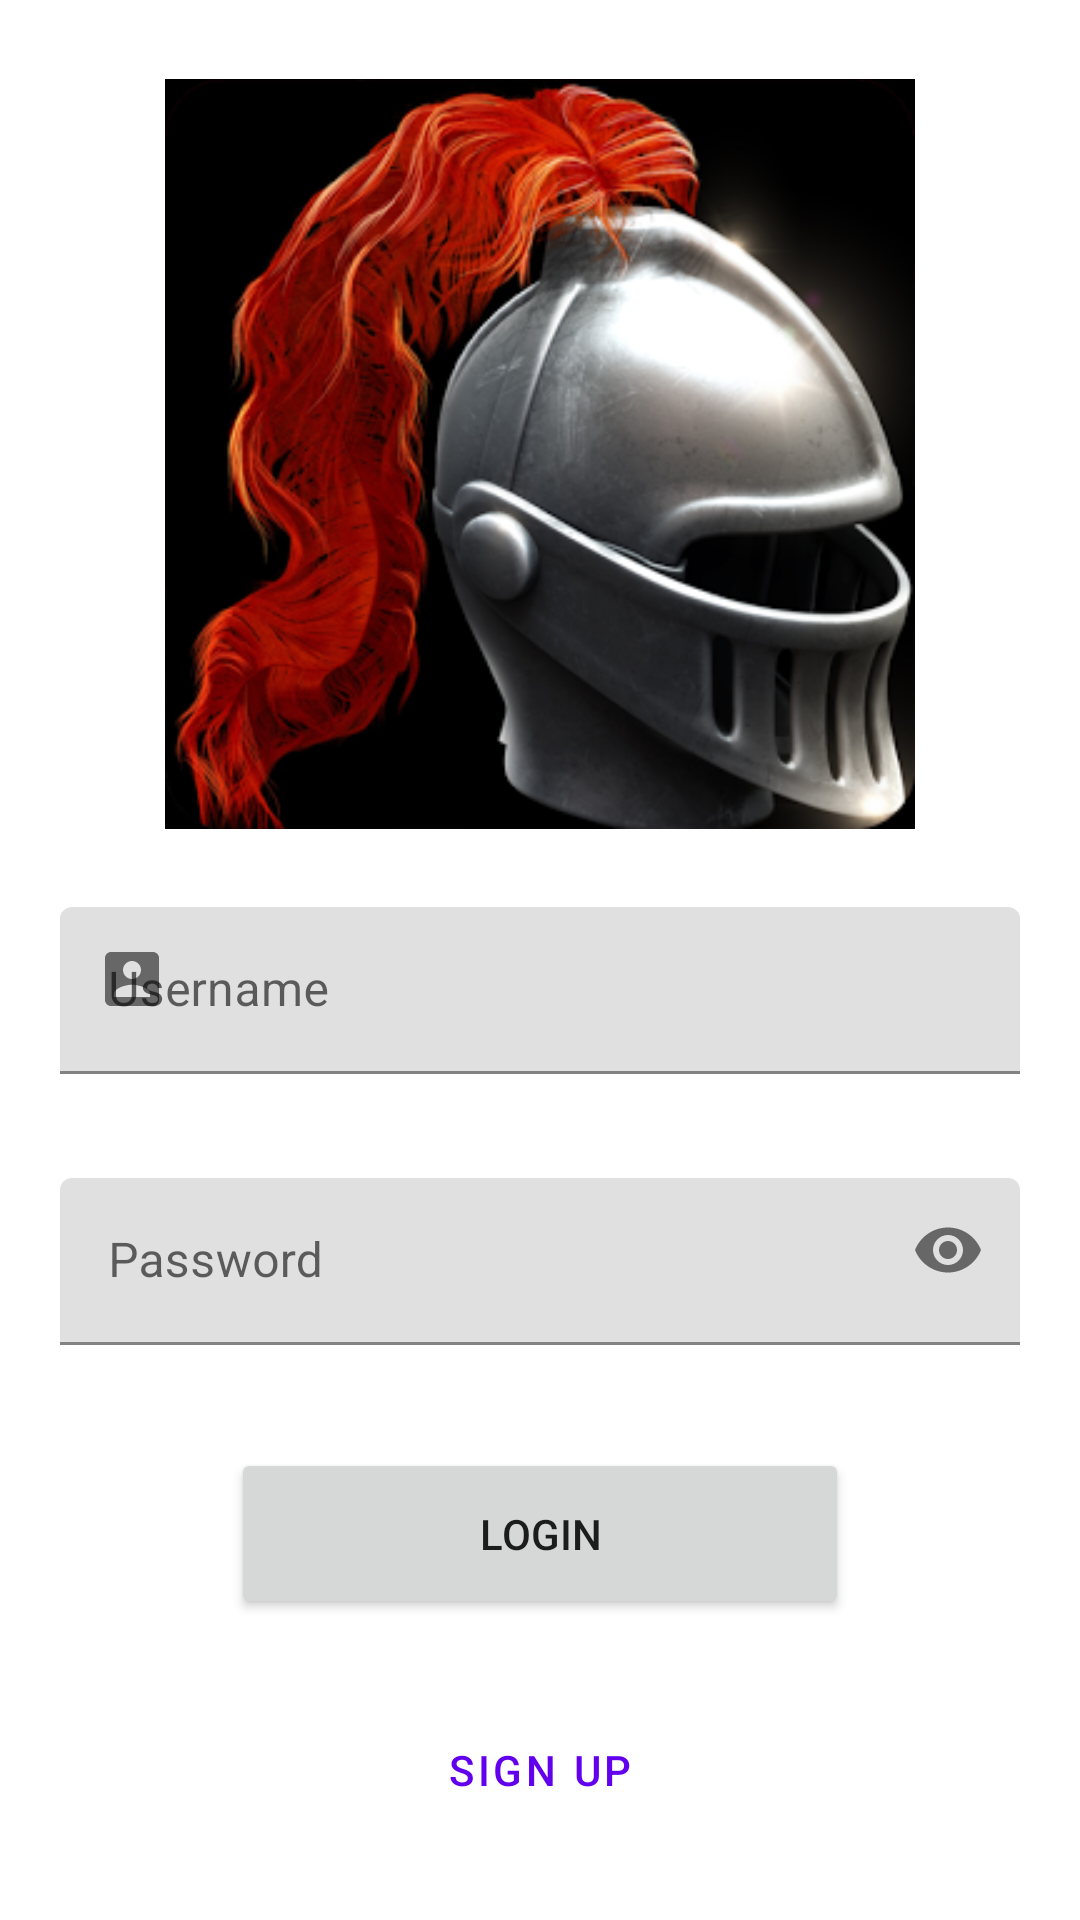

The Android layout XML behind this screen, and the referenced resources:
<!-- AndroidManifest.xml: application theme Theme.MyApp -->
<!-- res/layout/activity_main.xml -->
<?xml version="1.0" encoding="utf-8"?>

<androidx.constraintlayout.widget.ConstraintLayout
    xmlns:android="http://schemas.android.com/apk/res/android"
    xmlns:app="http://schemas.android.com/apk/res-auto"
    xmlns:tools="http://schemas.android.com/tools"
    android:id="@+id/linearLayout"
    android:layout_width="match_parent"
    android:layout_height="match_parent">
    <ImageView
        android:id="@+id/loginIcon"
        android:layout_width="250dp"
        android:layout_height="250dp"
        android:background="#000"
        android:src="@drawable/icon"
        app:layout_constraintBottom_toTopOf="@+id/usernameField"
        app:layout_constraintEnd_toEndOf="parent"
        app:layout_constraintStart_toStartOf="parent"
        app:layout_constraintTop_toTopOf="parent" />

    <com.google.android.material.textfield.TextInputLayout
        android:id="@+id/usernameField"
        android:layout_width="320dp"
        android:layout_height="64dp"
        android:hint="Username"
        app:errorEnabled="true"
        app:layout_constraintBottom_toTopOf="@+id/passwordField"
        app:layout_constraintEnd_toEndOf="parent"
        app:layout_constraintStart_toStartOf="parent"
        app:layout_constraintTop_toBottomOf="@+id/loginIcon"
        app:startIconContentDescription="User Icon"
        app:startIconDrawable="@drawable/ic_account_box_black_24dp">

        <com.google.android.material.textfield.TextInputEditText
            android:id="@+id/usernameInput"
            android:layout_width="320dp"
            android:layout_height="wrap_content" />
    </com.google.android.material.textfield.TextInputLayout>

    <com.google.android.material.textfield.TextInputLayout
        android:id="@+id/passwordField"
        android:layout_width="320dp"
        android:layout_height="64dp"
        android:hint="Password"
        app:endIconMode="password_toggle"
        app:errorEnabled="true"
        app:layout_constraintBottom_toTopOf="@+id/loginButton"
        app:layout_constraintEnd_toEndOf="parent"
        app:layout_constraintStart_toStartOf="parent"
        app:layout_constraintTop_toBottomOf="@+id/usernameField"
        app:startIconContentDescription="Lock Icon"
        app:startIconDrawable="@drawable/ic_lock_black_24dp">

        <com.google.android.material.textfield.TextInputEditText
            android:id="@+id/passwordInput"
            android:layout_width="320dp"
            android:layout_height="wrap_content"
            android:inputType="textPassword" />
    </com.google.android.material.textfield.TextInputLayout>

    <Button
        android:id="@+id/loginButton"
        android:layout_width="206dp"
        android:layout_height="57dp"
        android:text="Login"
        app:layout_constraintBottom_toTopOf="@+id/signUpButton"
        app:layout_constraintEnd_toEndOf="parent"
        app:layout_constraintHorizontal_bias="0.500"
        app:layout_constraintStart_toStartOf="parent"
        app:layout_constraintTop_toBottomOf="@+id/passwordField" />

    <Button
        android:id="@+id/signUpButton"
        style="@style/Widget.MaterialComponents.Button.TextButton"
        android:layout_width="wrap_content"
        android:layout_height="wrap_content"
        android:text="Sign Up"
        app:layout_constraintBottom_toBottomOf="parent"
        app:layout_constraintEnd_toEndOf="parent"
        app:layout_constraintHorizontal_bias="0.500"
        app:layout_constraintStart_toStartOf="parent"
        app:layout_constraintTop_toBottomOf="@+id/loginButton" />

</androidx.constraintlayout.widget.ConstraintLayout>
<!-- resources referenced by this layout -->
<resources>
  <!-- drawable ic_account_box_black_24dp (drawable) -->
  <vector xmlns:android="http://schemas.android.com/apk/res/android"
      android:width="24dp"
      android:height="24dp"
      android:viewportWidth="24"
      android:viewportHeight="24">
    <path
        android:pathData="M3,5v14c0,1.1 0.89,2 2,2h14c1.1,0 2,-0.9 2,-2L21,5c0,-1.1 -0.9,-2 -2,-2L5,3c-1.11,0 -2,0.9 -2,2zM15,9c0,1.66 -1.34,3 -3,3s-3,-1.34 -3,-3 1.34,-3 3,-3 3,1.34 3,3zM6,17c0,-2 4,-3.1 6,-3.1s6,1.1 6,3.1v1L6,18v-1z"
        android:fillColor="#000000"/>
  </vector>
  <!-- drawable icon: png bitmap (drawable, 134390 bytes) -->
  <style name="Theme.MyApp" parent="Theme.MaterialComponents.DayNight.NoActionBar">
      </style>
</resources>
